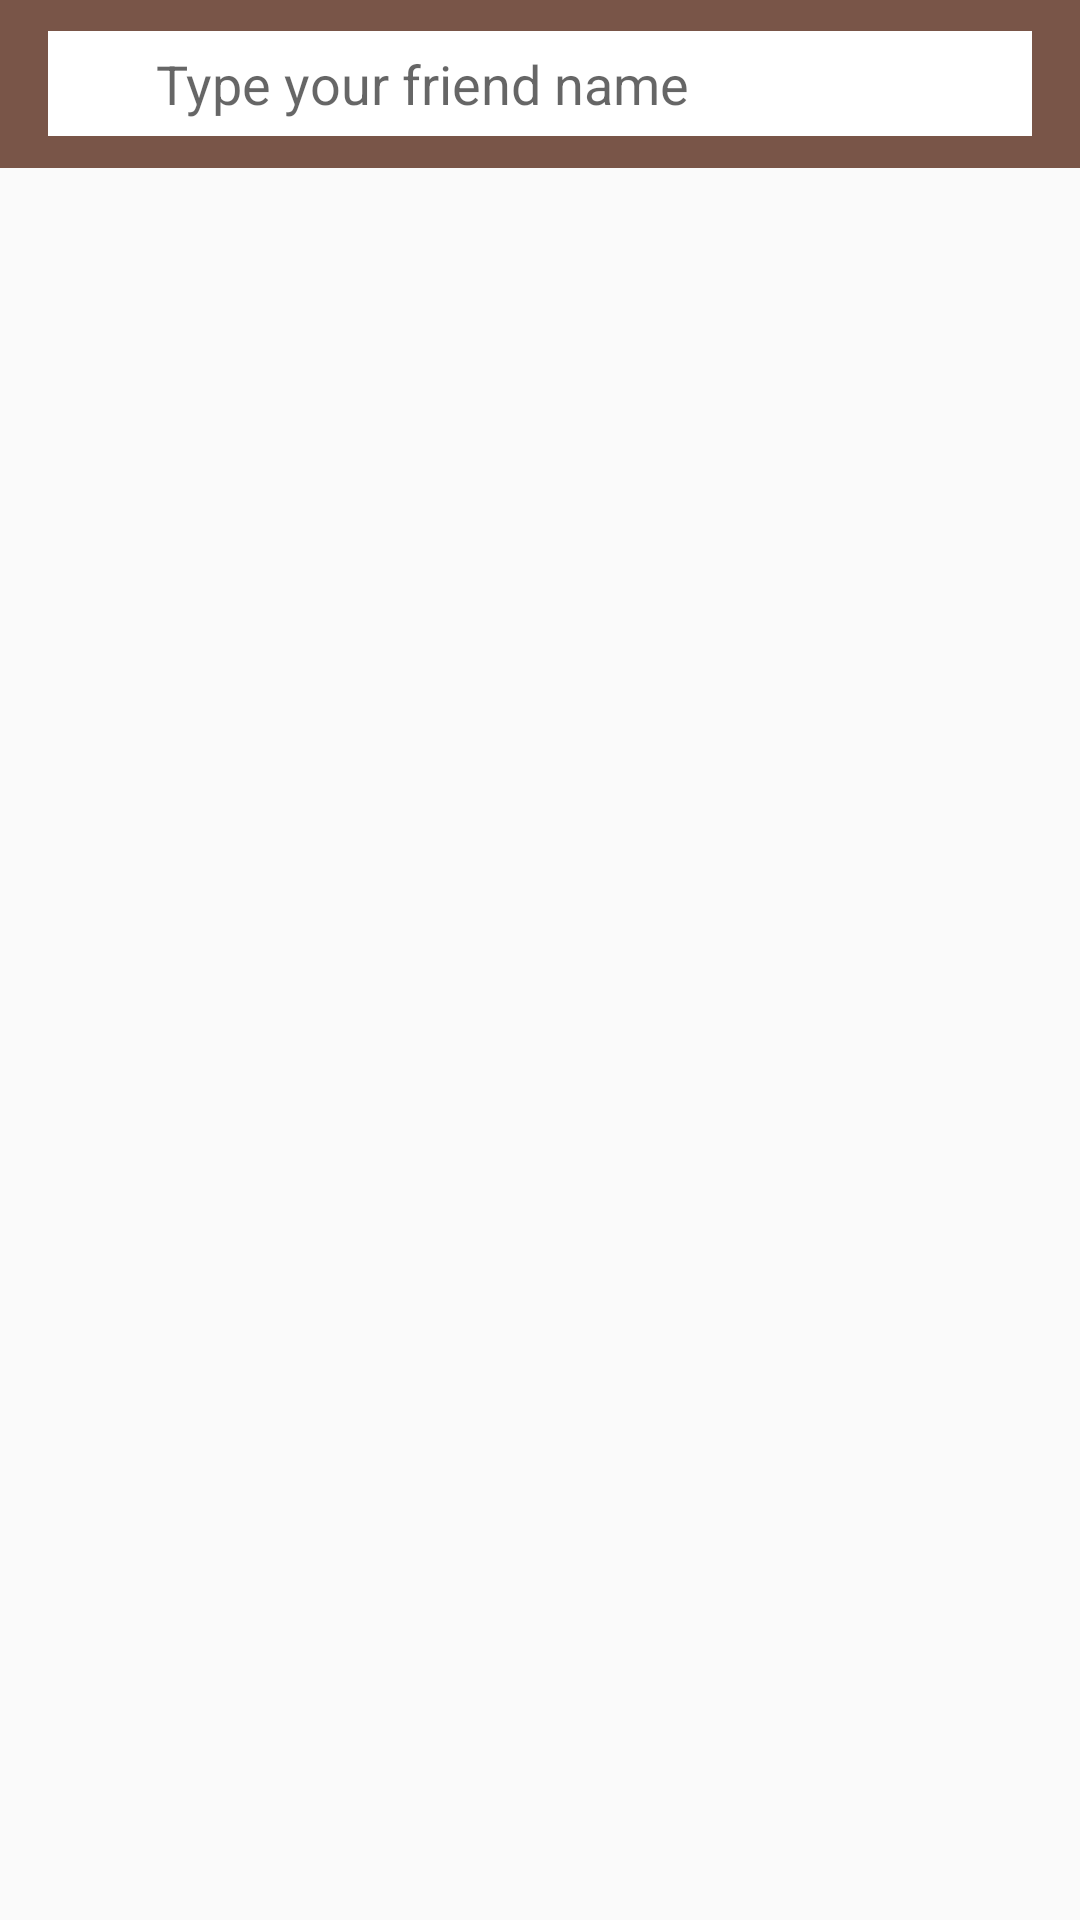

Layout XML and referenced resources for this Android screen:
<!-- AndroidManifest.xml: activity theme Theme.Search -->
<!-- res/layout/activity_search.xml -->
<?xml version="1.0" encoding="utf-8"?>
<android.support.constraint.ConstraintLayout xmlns:android="http://schemas.android.com/apk/res/android"
    xmlns:app="http://schemas.android.com/apk/res-auto"
    xmlns:tools="http://schemas.android.com/tools"
    style="@style/search_activity"
    android:layout_width="match_parent"
    android:layout_height="match_parent"
    tools:layout_editor_absoluteY="81dp">

    <android.support.design.widget.AppBarLayout
        android:id="@+id/appBarLayout"
        android:layout_width="match_parent"
        android:layout_height="wrap_content"
        app:layout_constraintEnd_toEndOf="parent"
        app:layout_constraintStart_toStartOf="parent"
        app:layout_constraintTop_toTopOf="parent">

        <android.support.v7.widget.Toolbar
            android:layout_width="match_parent"
            android:layout_height="wrap_content"
            android:background="@color/colorPrimary"
            android:elevation="6dp">

            <FrameLayout
                android:layout_width="match_parent"
                android:layout_height="match_parent">

                <EditText
                    android:id="@+id/user_search_et_search"
                    android:layout_width="match_parent"
                    android:layout_height="@dimen/user_search_et_search_height"
                    android:layout_marginEnd="@dimen/user_search_et_search_margin_end"
                    android:background="@color/white"
                    android:hint="@string/user_search_et_hint"
                    android:inputType="textPersonName"
                    android:maxLines="1"
                    android:paddingStart="36dp"
                    android:paddingEnd="36dp"
                    android:textColor="@color/textPrimary"
                    android:textSize="18sp" />

                <ImageView
                    android:layout_width="wrap_content"
                    android:layout_height="wrap_content"
                    android:layout_gravity="start|center_vertical"
                    android:layout_marginStart="8dp"
                    android:contentDescription="@string/contentDescription_search_icon"
                    app:srcCompat="@drawable/ic_search_gray_24dp" />
            </FrameLayout>

        </android.support.v7.widget.Toolbar>
    </android.support.design.widget.AppBarLayout>

    <TextView
        android:id="@+id/user_search_tv_no_data"
        android:layout_width="wrap_content"
        android:layout_height="wrap_content"
        android:text="@string/error_no_results"
        android:textSize="22sp"
        android:visibility="gone"
        app:layout_constraintBottom_toBottomOf="parent"
        app:layout_constraintEnd_toEndOf="parent"
        app:layout_constraintStart_toStartOf="parent"
        app:layout_constraintTop_toTopOf="@+id/user_search_rv_search" />

    <include
        android:id="@+id/layout_no_connection"
        layout="@layout/no_connection"
        android:layout_width="0dp"
        android:layout_height="0dp"
        android:visibility="gone"
        app:layout_constraintBottom_toBottomOf="parent"
        app:layout_constraintEnd_toEndOf="parent"
        app:layout_constraintStart_toStartOf="parent"
        app:layout_constraintTop_toTopOf="@+id/user_search_rv_search" />


    <ProgressBar
        android:id="@+id/user_search_progress_bar"
        style="?android:attr/indeterminateProgressStyle"
        android:layout_width="wrap_content"
        android:layout_height="wrap_content"
        android:indeterminateDrawable="@drawable/circular"
        android:max="100"
        android:progress="20"
        android:visibility="gone"
        app:layout_constraintBottom_toBottomOf="parent"
        app:layout_constraintEnd_toEndOf="parent"
        app:layout_constraintStart_toStartOf="parent"
        app:layout_constraintTop_toBottomOf="@+id/appBarLayout" />

    <android.support.v7.widget.RecyclerView
        android:id="@+id/user_search_rv_search"
        android:layout_width="0dp"

        android:layout_height="0dp"
        android:visibility="visible"
        app:layout_constraintBottom_toBottomOf="parent"
        app:layout_constraintEnd_toEndOf="parent"
        app:layout_constraintHorizontal_bias="0.0"
        app:layout_constraintStart_toStartOf="parent"
        app:layout_constraintTop_toBottomOf="@+id/appBarLayout"
        app:layout_constraintVertical_bias="0.0" />


</android.support.constraint.ConstraintLayout>
<!-- res/layout/no_connection.xml (included above) -->
<?xml version="1.0" encoding="utf-8"?>
<LinearLayout xmlns:android="http://schemas.android.com/apk/res/android"
    xmlns:app="http://schemas.android.com/apk/res-auto"
    android:layout_width="wrap_content"
    android:layout_height="wrap_content"
    android:orientation="vertical">


    <ImageView
        android:layout_width="120dp"
        android:layout_height="120dp"
        android:layout_gravity="center"
        android:layout_marginTop="60dp"
        android:contentDescription="@string/contentDescription_no_signal"
        app:srcCompat="@drawable/ic_no_signal_black_24dp" />

    <TextView
        android:layout_width="wrap_content"
        android:layout_height="wrap_content"
        android:layout_gravity="center"
        android:layout_margin="10dp"
        android:text="@string/error_no_internet_connection"
        android:textSize="22sp" />


    <Button
        android:id="@+id/btn_reload"
        android:layout_width="wrap_content"
        android:paddingStart="10dp"
        android:paddingEnd="10dp"
        android:background="@drawable/btn_color_primary"
        android:foreground="?attr/selectableItemBackgroundBorderless"
        android:layout_gravity="center"
        android:layout_height="wrap_content"
        android:text="@string/no_connection_btn_text"
        android:textColor="@color/white"
        android:textSize="18sp" />
</LinearLayout>
<!-- resources referenced by this layout -->
<resources>
  <color name="colorPrimary">#795548</color>
  <color name="textPrimary">#3b3b3b</color>
  <color name="white">#ffffff</color>
  <dimen name="user_search_et_search_height">35dp</dimen>
  <dimen name="user_search_et_search_margin_end">16dp</dimen>
  <!-- drawable btn_color_primary (drawable) -->
  <?xml version="1.0" encoding="utf-8"?>
  <shape xmlns:android="http://schemas.android.com/apk/res/android">
  
      <solid android:color="@color/colorPrimary" />
  
      <stroke
          android:width="1dp"
          android:color="@color/colorPrimaryDark" />
      <corners android:radius="5dp"
  
          />
  
  </shape>
  <!-- drawable circular (drawable) -->
  <?xml version="1.0" encoding="utf-8"?>
  <layer-list xmlns:android="http://schemas.android.com/apk/res/android">
      <item android:id="@android:id/background">
          <shape
              android:shape="ring"
              android:useLevel="false">
              <solid android:color="@color/colorPrimary" />
          </shape>
      </item>
      <item android:id="@android:id/progress">
          <rotate
              android:fromDegrees="0"
              android:toDegrees="1080">
              <shape
                  android:shape="ring"
                  android:useLevel="false">
  
                  <gradient
                      android:color="@android:color/transparent"
                      android:angle="0"
  
                      android:startColor="#a69696"
                      android:type="sweep"
                      android:useLevel="false" />
              </shape>
          </rotate>
      </item>
  </layer-list>
  <!-- drawable ic_no_signal_black_24dp (drawable) -->
  <vector xmlns:android="http://schemas.android.com/apk/res/android"
      android:width="24dp"
      android:height="24dp"
      android:viewportWidth="24.0"
      android:viewportHeight="24.0">
      <path
          android:fillColor="#878787"
          android:pathData="M23.64,7c-0.45,-0.34 -4.93,-4 -11.64,-4 -1.5,0 -2.89,0.19 -4.15,0.48L18.18,13.8 23.64,7zM17.04,15.22L3.27,1.44 2,2.72l2.05,2.06C1.91,5.76 0.59,6.82 0.36,7l11.63,14.49 0.01,0.01 0.01,-0.01 3.9,-4.86 3.32,3.32 1.27,-1.27 -3.46,-3.46z" />
  </vector>
  <!-- drawable ic_search_gray_24dp (drawable) -->
  <vector xmlns:android="http://schemas.android.com/apk/res/android"
      android:width="24dp"
      android:height="24dp"
  
      android:viewportWidth="24.0"
      android:viewportHeight="24.0">
      <path
          android:fillColor="@color/gray_dark2"
  
          android:pathData="M15.5,14h-0.79l-0.28,-0.27C15.41,12.59 16,11.11 16,9.5 16,5.91 13.09,3 9.5,3S3,5.91 3,9.5 5.91,16 9.5,16c1.61,0 3.09,-0.59 4.23,-1.57l0.27,0.28v0.79l5,4.99L20.49,19l-4.99,-5zM9.5,14C7.01,14 5,11.99 5,9.5S7.01,5 9.5,5 14,7.01 14,9.5 11.99,14 9.5,14z" />
  </vector>
  <string name="contentDescription_no_signal">No signal</string>
  <string name="contentDescription_search_icon">Search_icon</string>
  <string name="error_no_internet_connection">There is no internet connection</string>
  <string name="error_no_results">No Results found</string>
  <string name="no_connection_btn_text">Reload</string>
  <string name="user_search_et_hint">Type your friend name</string>
  <style name="search_activity">
  
      </style>
  <style name="Theme.Search" parent="AppTheme">
          <item name="colorPrimary">@color/colorPrimary</item>
          <item name="colorPrimaryDark">@color/colorPrimaryDark</item>
          <item name="colorAccent">@color/colorAccent</item>
      </style>
  <color name="colorPrimaryDark">#5D4037</color>
  <color name="gray_dark2">#8c8c8c</color>
  <style name="AppTheme" parent="Theme.AppCompat.Light.DarkActionBar">
          
          <item name="colorPrimary">@color/colorPrimary</item>
          <item name="colorPrimaryDark">@color/colorPrimaryDark</item>
          <item name="colorAccent">@color/colorAccent</item>
      </style>
  <color name="colorAccent">#f4b700</color>
</resources>
